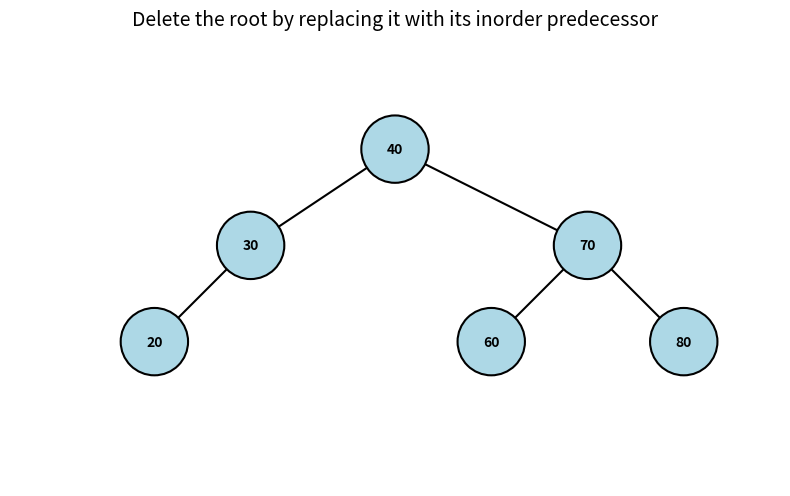
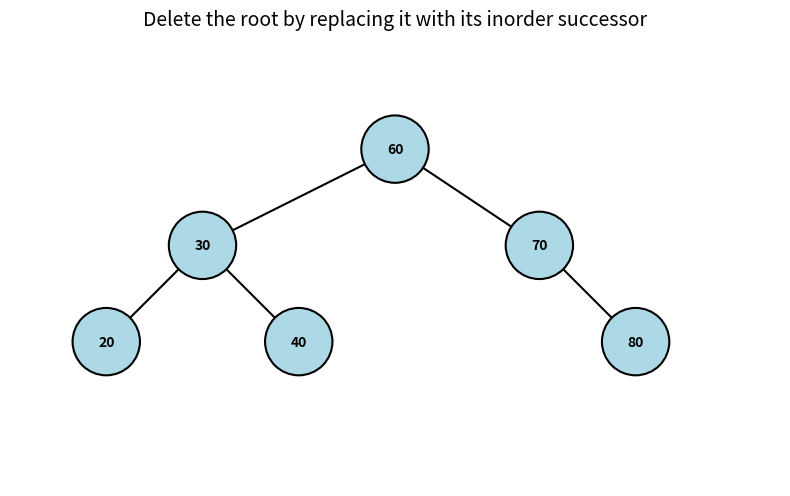

Generate these figures, in order, with matplotlib:
import matplotlib.pyplot as plt
import matplotlib.patches as patches

class TreeNode:
    def __init__(self, val):
        self.val = val
        self.left = None
        self.right = None

def insert(root, val):
    if root is None:
        return TreeNode(val)
    if val < root.val:
        root.left = insert(root.left, val)
    else:
        root.right = insert(root.right, val)
    return root

def find_min(node):
    while node.left:
        node = node.left
    return node

def find_max(node):
    while node.right:
        node = node.right
    return node

def delete_node(root, key, strategy="predecessor"):
    if root is None:
        return None
    if key < root.val:
        root.left = delete_node(root.left, key, strategy)
    elif key > root.val:
        root.right = delete_node(root.right, key, strategy)
    else:
        if root.left is None:
            return root.right
        if root.right is None:
            return root.left
        if strategy == "predecessor":
            pred = find_max(root.left)
            root.val = pred.val
            root.left = delete_node(root.left, pred.val, strategy)
        else:
            succ = find_min(root.right)
            root.val = succ.val
            root.right = delete_node(root.right, succ.val, strategy)
    return root

def calculate_widths(root):
    """返回 (宽度, 子树节点数) 用于布局"""
    if root is None:
        return (0, 0)
    left_width, left_cnt = calculate_widths(root.left)
    right_width, right_cnt = calculate_widths(root.right)
    # 宽度 = max(左子树总宽, 右子树总宽) * 2 + 1 
    # 实际采用：宽度 = 左宽度 + 1 + 右宽度
    width = left_width + 1 + right_width
    cnt = left_cnt + 1 + right_cnt
    return width, cnt

def set_positions(root, x, y, level_height, pos_dict, x_offset=0):
    """
    递归设置节点坐标
    x : 当前节点的目标 x 坐标（由父节点决定）
    y : 深度（垂直坐标）
    level_height: 层高（固定值，例如 1）
    pos_dict: 存储 {节点值: (x, y)}
    x_offset: 全局偏移（暂不用）
    """
    if root is None:
        return
    pos_dict[root.val] = (x, y)
    # 计算左右子树的宽度（基于节点数）
    left_width, _ = calculate_widths(root.left)
    right_width, _ = calculate_widths(root.right)
    # 左子树的 x 坐标 = 当前 x - 右偏移（需要保证左右不重叠）
    # 左子树占据 left_width 个单元，右子树占据 right_width 个单元
    # 每个节点占固定间隔 1.5，但按子树实际宽度比例分配。
    if root.left:
        left_x = x - (left_width + 1) / 2
        set_positions(root.left, left_x, y - level_height, level_height, pos_dict)
    if root.right:
        right_x = x + (right_width + 1) / 2
        set_positions(root.right, right_x, y - level_height, level_height, pos_dict)

def plot_tree(root, title):
    if root is None:
        print("树为空")
        return
    # 计算全局宽度和高度
    total_width, _ = calculate_widths(root)
    # 树的高度（深度）：递归计算
    def get_height(node):
        if node is None:
            return 0
        return 1 + max(get_height(node.left), get_height(node.right))
    height = get_height(root)
    
    # 设定画布大小 (宽度按节点数动态缩放，高度固定比例)
    fig_width = max(8, total_width * 0.8)
    fig_height = max(5, height * 0.8)
    fig, ax = plt.subplots(figsize=(fig_width, fig_height))
    ax.set_xlim(-1, total_width + 1)
    ax.set_ylim(-height - 0.5, 1)
    ax.axis('off')
    ax.set_aspect('equal')
    
    # 根节点水平居中：设定根 x = total_width / 2
    root_x = total_width / 2
    root_y = 0
    pos = {}
    set_positions(root, root_x, root_y, level_height=1, pos_dict=pos)
    
    # 绘制边
    def draw_edges(node):
        if node is None:
            return
        x1, y1 = pos[node.val]
        if node.left:
            x2, y2 = pos[node.left.val]
            ax.plot([x1, x2], [y1, y2], 'k-', lw=1.5, zorder=1)
            draw_edges(node.left)
        if node.right:
            x2, y2 = pos[node.right.val]
            ax.plot([x1, x2], [y1, y2], 'k-', lw=1.5, zorder=1)
            draw_edges(node.right)
    draw_edges(root)
    
    # 绘制节点
    for val, (x, y) in pos.items():
        circle = patches.Circle((x, y), radius=0.35, fc='lightblue', ec='black', lw=1.5, zorder=2)
        ax.add_patch(circle)
        ax.text(x, y, str(val), ha='center', va='center', fontsize=10, fontweight='bold', zorder=3)
    
    plt.title(title, fontsize=14, pad=20)
    plt.tight_layout()
    plt.show()

def build_tree(values):
    root = None
    for v in values:
        root = insert(root, v)
    return root

def main():
    seq = [50, 30, 70, 20, 40, 60, 80]
    
    # 中序前驱删除
    root1 = build_tree(seq)
    root1 = delete_node(root1, 50, strategy="predecessor")
    plot_tree(root1, "Delete the root by replacing it with its inorder predecessor")
    
    # 中序后继删除
    root2 = build_tree(seq)
    root2 = delete_node(root2, 50, strategy="successor")
    plot_tree(root2, "Delete the root by replacing it with its inorder successor")

if __name__ == "__main__":
    main()
